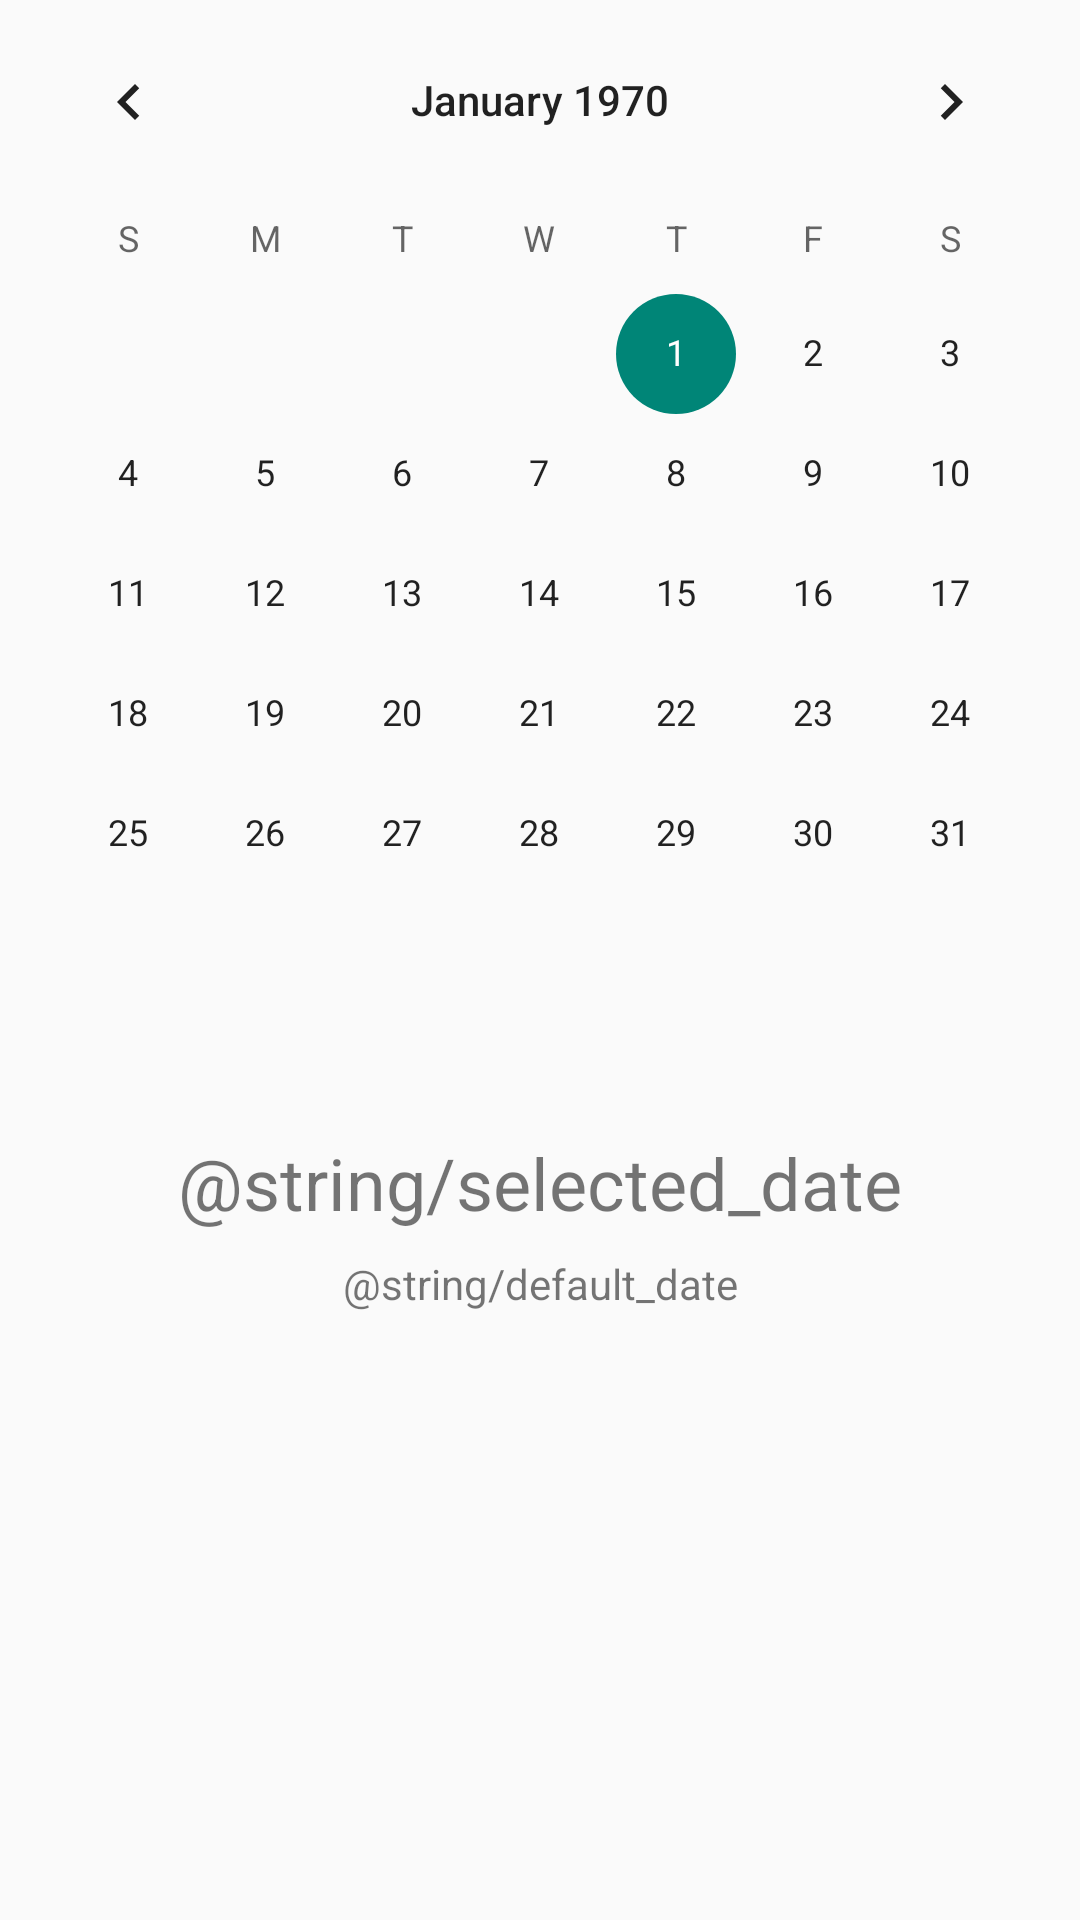

Here is an Android app screen rendered from its layout file. Give the layout XML and the strings, colors and styles it references.
<!-- AndroidManifest.xml: application theme Theme.AndroidBase -->
<!-- res/layout/activity_main.xml -->
<?xml version="1.0" encoding="utf-8"?>
<LinearLayout xmlns:android="http://schemas.android.com/apk/res/android"
    android:orientation="vertical"
    android:layout_width="match_parent"
    android:layout_height="match_parent">

    <CalendarView
        android:layout_width="match_parent"
        android:layout_height="wrap_content"
        android:id="@+id/calendar_view"/>

    <TextView
        android:layout_width="match_parent"
        android:layout_height="wrap_content"
        android:layout_marginTop="40dp"
        android:textSize="24sp"
        android:gravity="center"
        android:text="@string/selected_date"/>

    <TextView
        android:layout_width="match_parent"
        android:layout_height="wrap_content"
        android:gravity="center"
        android:ems="10"
        android:id="@+id/selected_date_text_view"
        android:padding="8dp"
        android:text="@string/default_date"/>

</LinearLayout>
<!-- resources referenced by this layout -->
<resources>
  <style name="Theme.AndroidBase" parent="Theme.AppCompat.DayNight.DarkActionBar">
          
          <item name="colorPrimary">@color/purple_500</item>
          <item name="colorPrimaryVariant">@color/purple_700</item>
          <item name="colorOnPrimary">@color/white</item>
          
          <item name="colorSecondary">@color/teal_200</item>
          <item name="colorSecondaryVariant">@color/teal_700</item>
          <item name="colorOnSecondary">@color/black</item>
          
          <item name="android:statusBarColor">?attr/colorPrimaryVariant</item>
          
      </style>
  <!-- not gathered from this repository: default colours our renderer supplied (Android Studio template values) -->
  <color name="purple_500">#FF6200EE</color>
  <color name="purple_700">#FF3700B3</color>
  <color name="teal_200">#FF03DAC5</color>
  <color name="teal_700">#FF018786</color>
  <color name="black">#FF000000</color>
  <color name="white">#FFFFFFFF</color>
</resources>
